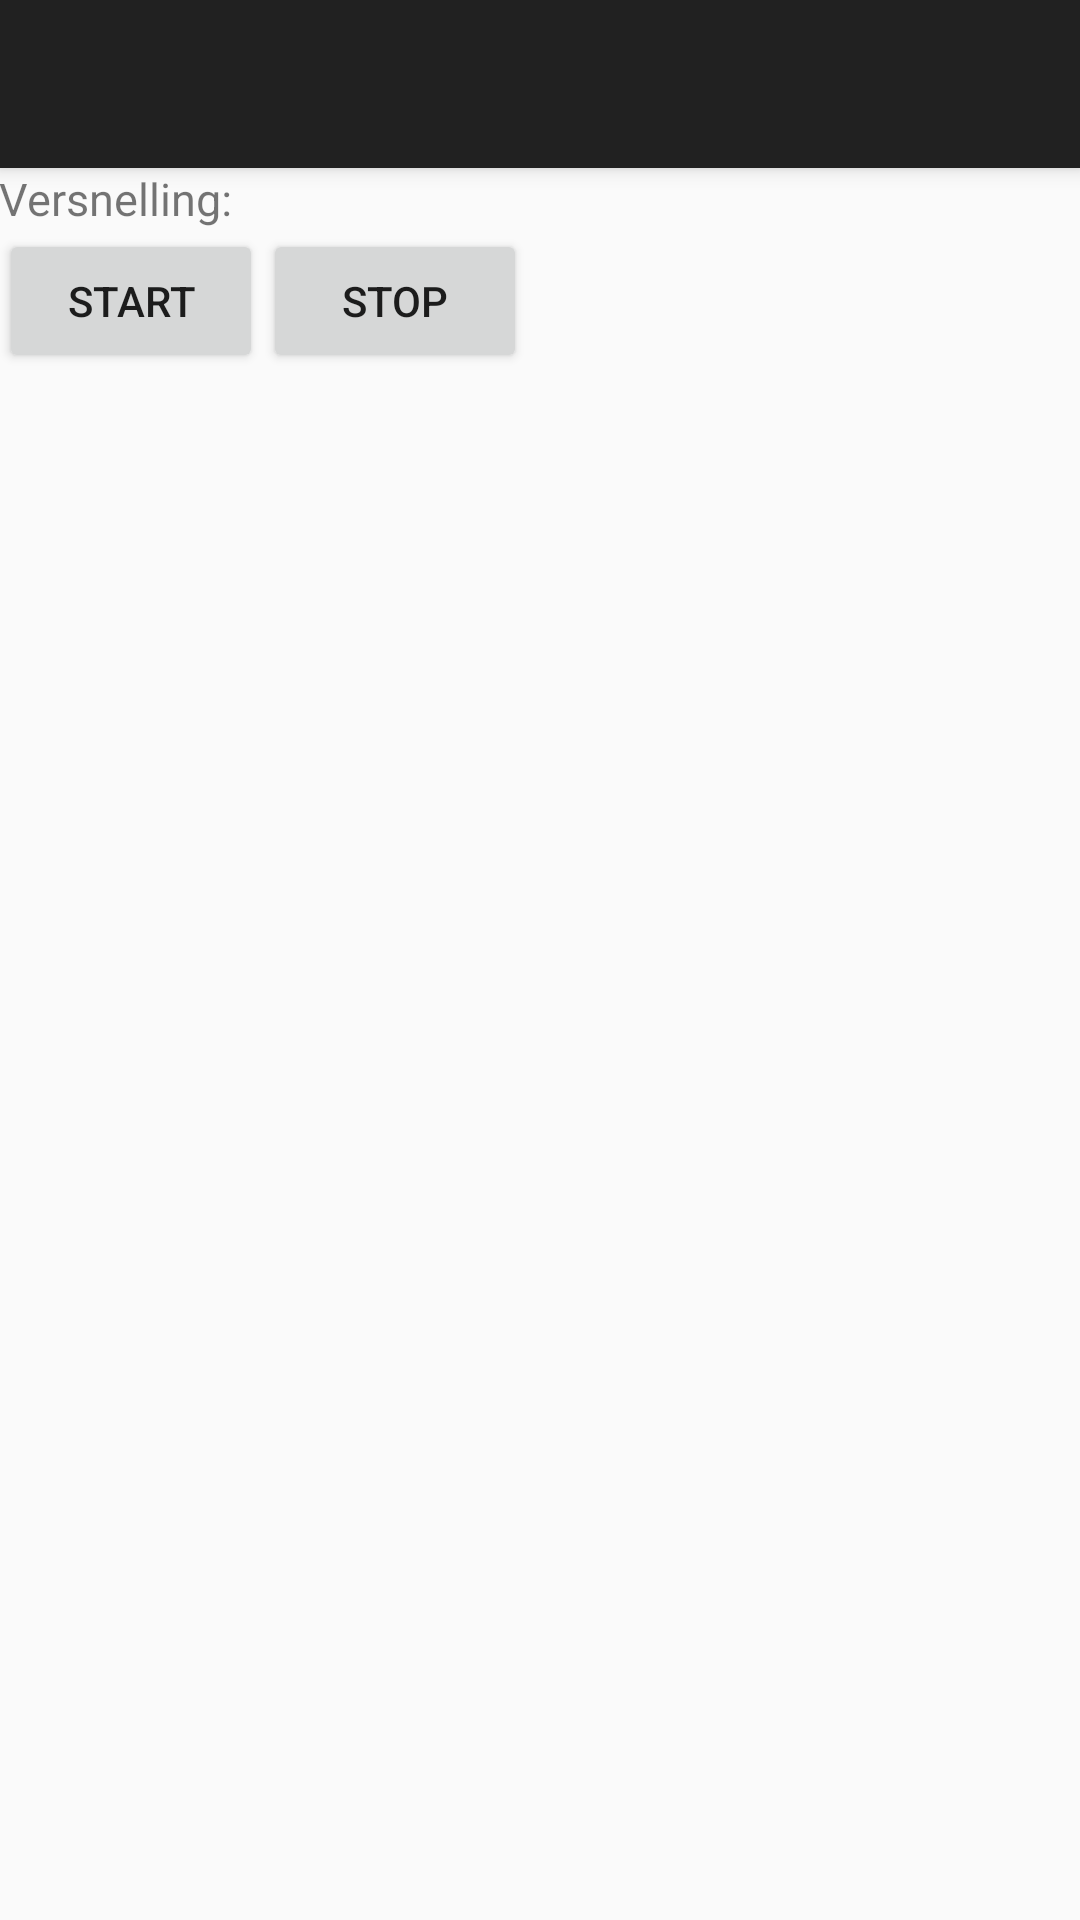

Layout XML and referenced resources for this Android screen:
<!-- AndroidManifest.xml: application theme AppTheme -->
<!-- res/layout/activity_record_acceleration.xml -->
<?xml version="1.0" encoding="utf-8"?>
<android.support.design.widget.CoordinatorLayout
    xmlns:android="http://schemas.android.com/apk/res/android"
    xmlns:app="http://schemas.android.com/apk/res-auto"
    xmlns:tools="http://schemas.android.com/tools" android:layout_width="match_parent"
    android:layout_height="match_parent" android:fitsSystemWindows="true"
    tools:context="cwb1.mushroom.com.mushroom.recordAcceleration">

    <android.support.design.widget.AppBarLayout android:layout_height="wrap_content"
        android:layout_width="match_parent" android:theme="@style/AppTheme.AppBarOverlay">

        <android.support.v7.widget.Toolbar android:id="@+id/toolbar"
            android:layout_width="match_parent" android:layout_height="?attr/actionBarSize"
            android:background="?attr/colorPrimary" app:popupTheme="@style/AppTheme.PopupOverlay" />

    </android.support.design.widget.AppBarLayout>

    <include layout="@layout/content_record_acceleration" />

</android.support.design.widget.CoordinatorLayout>
<!-- res/layout/content_record_acceleration.xml (included above) -->
<?xml version="1.0" encoding="utf-8"?>
<RelativeLayout xmlns:android="http://schemas.android.com/apk/res/android"
    xmlns:tools="http://schemas.android.com/tools"
    xmlns:app="http://schemas.android.com/apk/res-auto" android:layout_width="match_parent"
    android:layout_height="match_parent" android:paddingLeft="@dimen/activity_horizontal_margin"
    android:paddingRight="@dimen/activity_horizontal_margin"
    android:paddingTop="@dimen/activity_vertical_margin"
    android:paddingBottom="@dimen/activity_vertical_margin"
    app:layout_behavior="@string/appbar_scrolling_view_behavior"
    tools:showIn="@layout/activity_record_acceleration"
    tools:context="cwb1.mushroom.com.mushroom.recordAcceleration">
    <TextView
        android:layout_width="wrap_content"
        android:layout_height="wrap_content"
        android:text="@string/Versnelling"
        android:id="@+id/acceleration"
        android:layout_alignParentLeft="true"
        android:layout_alignParentStart="true"
        android:textSize="15sp" />
    <Button
        android:layout_width="wrap_content"
        android:layout_height="wrap_content"
        android:text="@string/button_start"
        android:id="@+id/start_button"
        android:onClick="clickStart"
        android:layout_below="@id/acceleration"/>
    <Button
        android:layout_width="wrap_content"
        android:layout_height="wrap_content"
        android:text="@string/button_stop"
        android:id="@+id/stop_button"
        android:onClick="clickStop"
        android:layout_toRightOf="@id/start_button"
        android:layout_toEndOf="@id/start_button"
        android:layout_alignBottom="@id/start_button"/>

</RelativeLayout>
<!-- resources referenced by this layout -->
<resources>
  <string name="Versnelling">Versnelling: </string>
  <string name="button_start">Start</string>
  <string name="button_stop">Stop</string>
  <style name="AppTheme.AppBarOverlay" parent="ThemeOverlay.AppCompat.Dark.ActionBar" />
  <style name="AppTheme.PopupOverlay" parent="ThemeOverlay.AppCompat.Light" />
  <style name="AppTheme" parent="Theme.AppCompat.Light.DarkActionBar">
          
      </style>
</resources>
